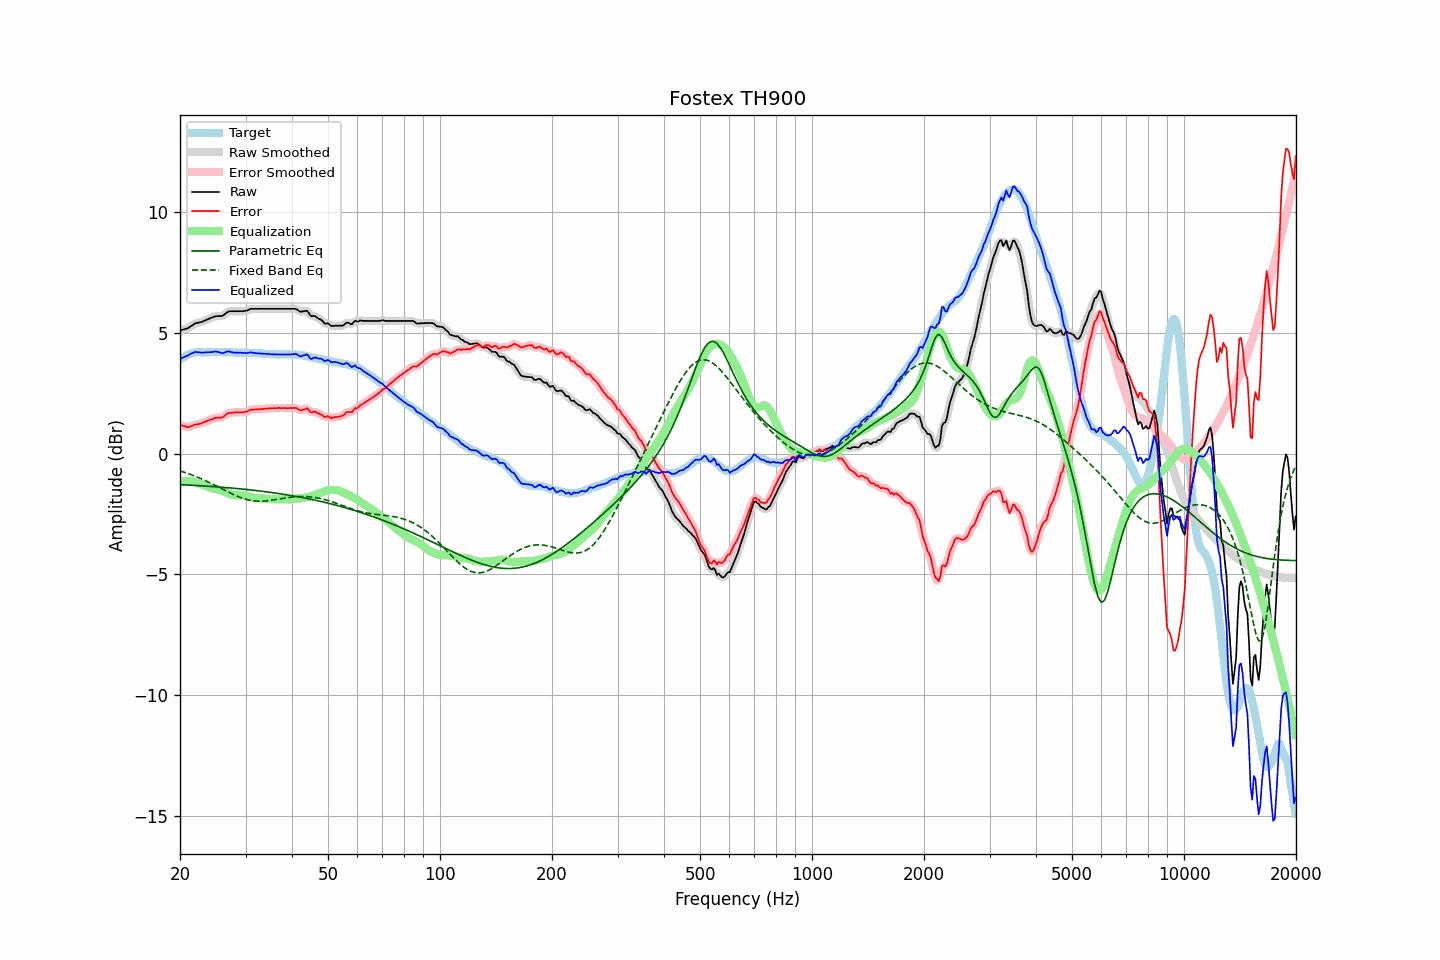

The data file committed next to this chart (first rows):
frequency, raw, error, smoothed, error_smoothed, equalization, parametric_eq, fixed_band_eq, equalized_raw, equalized_smoothed, target
20.00, 5.10, 1.21, 5.10, 1.21, -1.19, -1.28, -0.71, 3.91, 3.91, 3.89
20.20, 5.12, 1.18, 5.12, 1.18, -1.17, -1.28, -0.73, 3.95, 3.95, 3.94
20.40, 5.14, 1.15, 5.13, 1.15, -1.15, -1.29, -0.75, 3.99, 3.98, 3.99
20.61, 5.16, 1.14, 5.16, 1.13, -1.14, -1.29, -0.78, 4.02, 4.01, 4.02
20.81, 5.18, 1.11, 5.18, 1.11, -1.14, -1.29, -0.80, 4.04, 4.04, 4.07
21.02, 5.20, 1.09, 5.21, 1.11, -1.13, -1.30, -0.82, 4.07, 4.07, 4.11
21.23, 5.25, 1.12, 5.24, 1.11, -1.13, -1.30, -0.85, 4.11, 4.11, 4.13
21.44, 5.29, 1.14, 5.29, 1.14, -1.14, -1.31, -0.87, 4.15, 4.15, 4.15
21.66, 5.33, 1.16, 5.34, 1.17, -1.16, -1.31, -0.90, 4.17, 4.18, 4.17
21.87, 5.38, 1.20, 5.37, 1.19, -1.17, -1.31, -0.92, 4.20, 4.20, 4.18
22.09, 5.41, 1.21, 5.40, 1.21, -1.20, -1.32, -0.95, 4.21, 4.21, 4.20
22.31, 5.42, 1.21, 5.42, 1.22, -1.22, -1.32, -0.98, 4.20, 4.21, 4.20
22.54, 5.44, 1.23, 5.44, 1.23, -1.24, -1.32, -1.00, 4.20, 4.20, 4.20
22.76, 5.45, 1.25, 5.45, 1.25, -1.26, -1.33, -1.03, 4.19, 4.19, 4.20
22.99, 5.47, 1.28, 5.47, 1.28, -1.28, -1.33, -1.06, 4.19, 4.19, 4.19
23.22, 5.50, 1.31, 5.50, 1.30, -1.31, -1.34, -1.09, 4.19, 4.19, 4.19
23.45, 5.53, 1.34, 5.53, 1.34, -1.33, -1.34, -1.12, 4.20, 4.20, 4.19
23.69, 5.56, 1.36, 5.56, 1.36, -1.36, -1.35, -1.15, 4.20, 4.20, 4.20
23.92, 5.59, 1.39, 5.59, 1.38, -1.39, -1.35, -1.18, 4.20, 4.20, 4.20
24.16, 5.62, 1.41, 5.62, 1.41, -1.41, -1.35, -1.22, 4.21, 4.20, 4.21
24.40, 5.64, 1.42, 5.64, 1.43, -1.43, -1.36, -1.25, 4.21, 4.21, 4.22
24.65, 5.67, 1.46, 5.67, 1.46, -1.45, -1.36, -1.28, 4.22, 4.22, 4.21
24.89, 5.69, 1.48, 5.69, 1.48, -1.46, -1.37, -1.32, 4.23, 4.23, 4.21
25.14, 5.70, 1.49, 5.70, 1.49, -1.47, -1.37, -1.35, 4.23, 4.22, 4.20
25.39, 5.70, 1.48, 5.70, 1.49, -1.49, -1.38, -1.39, 4.21, 4.21, 4.21
25.65, 5.70, 1.49, 5.70, 1.49, -1.51, -1.38, -1.42, 4.19, 4.18, 4.21
25.91, 5.70, 1.50, 5.71, 1.50, -1.54, -1.39, -1.45, 4.16, 4.17, 4.20
26.16, 5.73, 1.53, 5.74, 1.54, -1.56, -1.39, -1.49, 4.17, 4.17, 4.20
26.43, 5.79, 1.59, 5.79, 1.59, -1.59, -1.40, -1.52, 4.20, 4.20, 4.20
26.69, 5.84, 1.64, 5.84, 1.64, -1.62, -1.41, -1.56, 4.22, 4.22, 4.20
26.96, 5.89, 1.68, 5.88, 1.67, -1.65, -1.41, -1.59, 4.24, 4.23, 4.21
27.23, 5.90, 1.69, 5.90, 1.69, -1.67, -1.42, -1.62, 4.22, 4.22, 4.21
27.50, 5.90, 1.69, 5.90, 1.70, -1.70, -1.42, -1.66, 4.20, 4.21, 4.20
27.77, 5.90, 1.71, 5.90, 1.70, -1.71, -1.43, -1.69, 4.19, 4.19, 4.19
28.05, 5.90, 1.71, 5.90, 1.71, -1.72, -1.43, -1.72, 4.18, 4.18, 4.19
28.33, 5.90, 1.72, 5.90, 1.71, -1.71, -1.44, -1.75, 4.18, 4.18, 4.18
28.62, 5.90, 1.72, 5.90, 1.72, -1.71, -1.45, -1.77, 4.19, 4.19, 4.18
28.90, 5.90, 1.71, 5.90, 1.72, -1.71, -1.45, -1.80, 4.19, 4.18, 4.19
29.19, 5.90, 1.72, 5.90, 1.71, -1.72, -1.46, -1.83, 4.18, 4.18, 4.18
29.48, 5.90, 1.71, 5.90, 1.71, -1.73, -1.47, -1.85, 4.17, 4.18, 4.19
29.78, 5.91, 1.73, 5.91, 1.72, -1.74, -1.47, -1.87, 4.17, 4.17, 4.18
30.08, 5.92, 1.73, 5.92, 1.73, -1.75, -1.48, -1.89, 4.17, 4.17, 4.19
30.38, 5.94, 1.76, 5.94, 1.76, -1.77, -1.49, -1.91, 4.17, 4.18, 4.18
30.68, 5.97, 1.79, 5.97, 1.79, -1.78, -1.49, -1.92, 4.19, 4.19, 4.18
30.99, 6.00, 1.82, 5.99, 1.82, -1.80, -1.50, -1.93, 4.20, 4.19, 4.17
31.30, 6.00, 1.83, 6.00, 1.83, -1.81, -1.51, -1.94, 4.18, 4.19, 4.17
31.61, 6.00, 1.83, 6.00, 1.83, -1.83, -1.52, -1.95, 4.17, 4.18, 4.17
31.93, 6.00, 1.83, 6.00, 1.83, -1.84, -1.52, -1.96, 4.16, 4.16, 4.17
32.24, 6.00, 1.84, 6.00, 1.84, -1.84, -1.53, -1.96, 4.16, 4.16, 4.15
32.57, 6.00, 1.84, 6.00, 1.84, -1.85, -1.54, -1.97, 4.15, 4.15, 4.16
32.89, 6.00, 1.84, 6.00, 1.84, -1.85, -1.55, -1.97, 4.15, 4.15, 4.16
33.22, 6.00, 1.85, 6.00, 1.85, -1.85, -1.56, -1.96, 4.15, 4.15, 4.15
33.55, 6.00, 1.85, 6.00, 1.86, -1.86, -1.56, -1.96, 4.14, 4.14, 4.14
33.89, 6.00, 1.87, 6.00, 1.86, -1.86, -1.57, -1.96, 4.14, 4.14, 4.13
34.23, 6.00, 1.86, 6.00, 1.87, -1.87, -1.58, -1.95, 4.13, 4.13, 4.14
34.57, 6.00, 1.87, 6.00, 1.87, -1.87, -1.59, -1.94, 4.13, 4.13, 4.13
34.92, 6.00, 1.88, 6.00, 1.88, -1.88, -1.60, -1.94, 4.12, 4.12, 4.12
35.27, 6.00, 1.88, 6.00, 1.88, -1.88, -1.61, -1.93, 4.12, 4.12, 4.12
35.62, 6.00, 1.88, 6.00, 1.88, -1.88, -1.62, -1.92, 4.11, 4.11, 4.11
35.97, 6.00, 1.89, 6.00, 1.88, -1.89, -1.63, -1.91, 4.11, 4.11, 4.11
... 635 more rows
